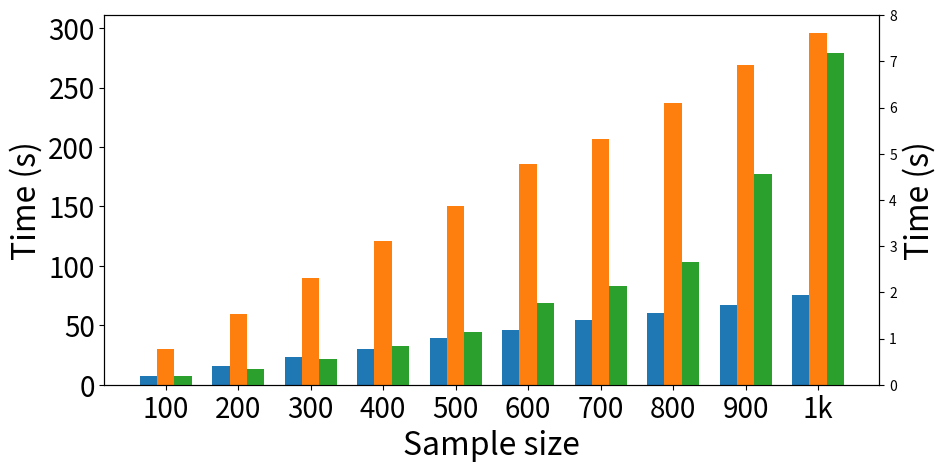

Here is the Python script that generated this plot: (Note: this script raises an exception after producing the figure.)
import matplotlib
matplotlib.rcParams['pdf.fonttype'] = 42
matplotlib.use('Agg')
import matplotlib.pyplot as plt
matplotlib.rcParams['pdf.fonttype'] = 42
matplotlib.rcParams['ps.fonttype'] = 42
import numpy as np

def numberToStr(n):
  mag = 0
  while n/1000>1:
    n = n/1000
    mag += 1
  substring = ""
  if mag==1:
    substring = 'k'
  elif mag==2:
    substring = 'm'
  return str(n)+substring

def drawQueryTimes():
  xList = ["100", "200", "300", "400", "500", "600", "700", "800", "900", "1000", "1100", "1200", "1300", "1400"]
  queryList = [0.301, 0.348, 0.437, 0.365, 0.381, 0.443, 0.464, 0.500, 1.689, 0.608, 3.596, 4.053, 82.309, 18.450]

  plt.bar(xList, queryList, color="blue")
  plt.xlabel("number of tuples")
  plt.ylabel("average time of provenance query")
  plt.show()


def drawQueryTimes_4():
  xList = ["100", "200", "300", "400", "500", "600", "700", "800", "900", "1000"]
  queryList = [0.162, 0.236, 0.447, 0.777, 1.216, 2.22, 2.18, 2.19, 1.03, 6.47]

  plt.bar(xList, queryList, color="blue")
  plt.xlabel("number of tuples")
  plt.ylabel("average time of provenance query")
  plt.show()


def drawQueryTimes_5():
  xList = ["100", "200", "300", "400", "500", "600", "700", "800", "900", "1000"]
  queryList = [0.126, 0.136, 0.216, 0.27, 0.364, 0.398, 0.623, 0.634, 0.712, 0.866]

  plt.bar(xList, queryList, color="blue")
  plt.xlabel("number of tuples")
  plt.ylabel("average time of provenance query")
  plt.show()


def drawMaintenanceTime_7():
  fig, ax = plt.subplots(figsize=(10, 6))
  ax2 = ax.twinx()
  xList = ["100", "200", "300", "400", "500", "600", "700", "800", "900", "1k"]
  queryList1 = [29.8, 59.1, 90.07, 120.8, 150.5, 186, 206.3, 237.3, 268.6, 296.1]
  queryList2 = [7.70942, 15.3306, 23.4762, 29.7336, 39.1901, 46.2846, 54.4626, 60.7309, 67.4802, 75.6743]
  queryList3 = [0.19584989227166277, 0.3430643559322034, 0.567240964669739, 0.8340344311926606, 1.1361911626139818,
                1.778336606980273, 2.1400285422960725, 2.665217135746606, 4.558864328335832, 7.186616805097452]
  x = np.arange(len(xList))
  w = 0.24
  lw = 0
  ax.bar(x-w, queryList2, w, label='Maintenance w/o provenance', color="tab:blue", edgecolor="black", linewidth=lw)
  ax.bar(x, queryList1, w, label='Maintenance with provenance', color="tab:orange", edgecolor="black", linewidth=lw)
  ax2.bar(x+w, queryList3, w, label="Provenance query", color="tab:green", edgecolor="black", linewidth=lw)
  box = ax.get_position()
  ax.set_position([box.x0, box.y0+box.height*0.1, box.width, box.height*0.8])

  fs1 = 23
  fs2 = 20
  ax.set_ylabel('Time (s)', fontsize=fs1)
  ax.set_yscale("linear")
  ax.set_xlabel('Sample size', fontsize=fs1)
  ax.set_xticks(x)
  ax.set_xticklabels(xList, fontsize=fs2)
  ax.set_yticks(list(range(0, 301, 50)))
  ax.set_yticklabels([str(ele) for ele in list(range(0, 301, 50))], fontsize=fs2)
  ax2.set_yticks(list(range(0, 9, 1)))
  ax2.set_ylabel("Time (s)", fontsize=fs1)
  ax2.set_yticklabels([str(ele) for ele in list(range(0, 8))], fontsize=fs2)
  fig.legend(fontsize=19, loc='upper center', bbox_to_anchor=(0.38,0.8),fancybox=True)
  ax.grid(axis='y')
  plt.savefig("./data/hypertext-class/sample7/images/maintain_query.pdf")


def drawQueryTimes_7():
  fig, ax = plt.subplots(figsize=(10,6))
  xList = ["100", "200", "300", "400", "500", "600", "700", "800", "900", "1k"]
  # queryList1 = [0.196, 0.343, 0.567, 0.834, 1.136, 1.778, 2.14, 2.66, 4.56, 7.18]
  queryList1 = [0.19584989227166277, 0.3430643559322034, 0.567240964669739, 0.8340344311926606, 1.1361911626139818,
                1.778336606980273, 2.1400285422960725, 2.665217135746606, 4.558864328335832, 7.186616805097452]
  # queryList2 = [0.274, 0.58, 0.94, 1.637, 2.174, 2.68, 3.2, 4.05, 5.3, 6.37]
  # queryList2 = [0.23808514354066984, 0.5371160580152672, 0.8954505701357466, 1.5968827611940297, 2.140646583703704,
  #               2.6401818698224853, 3.1556854452662724, 4.0063278197932055, 5.25113364844904, 6.307514858197933]
  # ql1 = np.array(queryList1)
  # ql2 = np.array(queryList2)
  # ql = (ql1+ql2)/2
  # queryList = list(ql)
  queryList = queryList1

  fs1 = 26
  fs2 = 20
  x = np.arange(len(xList))
  ax.bar(x, queryList, color="tab:green", width=0.6, edgecolor="black", linewidth=2)
  box = ax.get_position()
  ax.set_position([box.x0+box.width*0.05, box.y0+box.height*0.1, box.width, box.height*0.8])

  ax.set_xlabel("Sample size", fontsize=fs1)
  ax.set_xticks(x)
  ax.set_xticklabels(xList, fontsize=fs2)
  ax.set_ylabel("Time (s)", fontsize=fs1)
  yList = list(range(0, 9, 1))
  ax.set_yticks(yList)
  ax.set_yticklabels([str(ele) for ele in yList], fontsize=fs2)
  ax.set_yscale('linear')
  ax.grid(axis='y')
  plt.savefig("./data/hypertext-class/sample7/images/provenance_query.pdf")


def drawQueryTimes_11():
  xList = ["100", "200", "300", "400", "500", "600", "700", "800", "900", "1000"]
  # queryList1 = [0.196, 0.343, 0.567, 0.834, 1.136, 1.778, 2.14, 2.66, 4.56, 7.18]
  queryList1 = [1.2335028867924527, 2.126787842900302, 2.8515190150150147, 4.512209073463269, 6.081573559701492,
                7.675888536512668, 11.057172661218425, 13.53308026923077, 17.16496398522895, 31.19561526440177]
  # queryList2 = [0.274, 0.58, 0.94, 1.637, 2.174, 2.68, 3.2, 4.05, 5.3, 6.37]
  # queryList2 = [0.23808514354066984, 0.5371160580152672, 0.8954505701357466, 1.5968827611940297, 2.140646583703704,
  #               2.6401818698224853, 3.1556854452662724, 4.0063278197932055, 5.25113364844904, 6.307514858197933]
  # ql1 = np.array(queryList1)
  # ql2 = np.array(queryList2)
  # ql = (ql1+ql2)/2
  # queryList = list(ql)
  queryList = queryList1

  plt.bar(xList, queryList, width=0.3, color="blue")
  plt.xlabel("number of tuples")
  plt.ylabel("average time of provenance query")
  plt.show()


def drawProbQueryTimes_7():
  xList = ["100", "200", "300", "400", "500", "600", "700", "800", "900", "1000"]
  queryList = [0.0003, 0.0003, 0.0004, 0.0004, 0.0044, 0.0046, 0.0056, 0.0058, 0.0086, 0.0168]

  plt.bar(xList, queryList, color="blue")
  plt.xlabel("number of tuples")
  plt.ylabel("probability query time")
  plt.show()



def drawProbQueryTimes_7AVG():
  xList = ["100", "200", "300", "400", "500", "600", "700", "800", "900", "1000"]
  queryList = [9.44847775175644e-05, 0.00013946569343065694, 0.0002791524966261808, 0.0004687876802096986, 0.0007806840101522842, 0.0010874110718492344, 0.0012913897142857143, 0.0017384758698092031, 0.002800705573080968, 0.0061624632124352334]
  plt.bar(xList, queryList, color="blue")
  plt.xlabel("number of tuples")
  plt.ylabel("probability query time")
  plt.show()


def drawProbQueryTimes_7AVG_Logscale():
  ax = plt.subplot(111)
  xList = ["100", "200", "300", "400", "500", "600", "700", "800", "900", "1000"]
  queryList1 = [9.21943793911005e-05, 0.00014776058394160588, 0.00027945479082321117, 0.0004977667103538673, 0.0008124416243654811, 0.001099769140164896, 0.001604666285714281, 0.0017611257014590307, 0.002931464773922183, 0.006416753367875641]
  # queryList1 = [9.44847775175644e-05, 0.00013946569343065694, 0.0002791524966261808, 0.0004687876802096986, 0.0007806840101522842, 0.0010874110718492344, 0.0012913897142857143, 0.0017384758698092031, 0.002800705573080968, 0.0061624632124352334]
  queryList2 = [0.010655662763466042, 0.015650773722627746, 0.02869275708502028, 0.04739664875491479, 0.0729437956852791, 0.10779084098939927, 0.15211621714285697, 0.1646830179573512, 0.258714229232387, 0.536942683937824]
  # queryList2 = [0.095999131147541, 0.13945208905109488, 0.24944783130904186, 0.41301451245085186, 0.6425268667512689, 0.9123236230859836, 1.333311952, 1.4630163928170594, 2.2927532260778127, 4.74799883626943]
  x = np.arange(len(xList))
  w = 0.3
  ax.bar(x-0.5*w, queryList1, w, label='iterative', color='b')
  ax.bar(x+0.5*w, queryList2, w, label='sampling', color='r')
  ax.set_ylabel('Probability query time')
  # ax.set_yscale("log")
  ax.set_xlabel('sample size')
  ax.set_xticks(x)
  ax.set_xticklabels(xList)
  ax.legend()
  plt.show()


def drawProbQueryTimes_8AVG():
  xList = ["100", "200", "300", "400", "500", "600", "700", "800", "900", "1000"]
  queryList = [0.000104622009569378, 0.00015262409288824383, 0.00025469005102040813, 0.00043397136038186157, 0.0005348886337543054, 0.0005971962513781698, 0.0006366638115631691, 0.0010169098360655738, 0.001502379207920792, 0.0018038508287292817]
  plt.bar(xList, queryList, color="blue")
  plt.xlabel("number of tuples")
  plt.ylabel("probability query time")
  plt.show()


def drawInflQueryTimes_7():
  xList = ["100", "200", "300", "400", "500", "600", "700", "800", "900", "1000"]
  queryList = [0.0025, 0.0026, 0.006, 0.006, 0.39, 0.52, 0.74, 0.926, 1.736, 8.17]

  plt.bar(xList, queryList, color="blue")
  plt.xlabel("number of tuples")
  plt.ylabel("influence query time of all related tuples")
  plt.show()


def drawInflQueryTimes_7AVG():
  xList = ["100", "200", "300", "400", "500", "600", "700", "800", "900", "1000"]
  queryList = [0.00016599063231850116, 0.00025002773722627736, 0.00048640080971659917, 0.0008574796854521624, 0.0013845469543147207, 0.0019340989399293286, 0.002450624, 0.003119818181818182, 0.00518013880126183, 0.011620722279792745]

  plt.bar(xList, queryList, color="blue")
  plt.xlabel("number of tuples")
  plt.ylabel("influence query time of all related tuples")
  plt.show()


def drawInflQueryTimes_7AVG_equa():
  xList = ["100", "200", "300", "400", "500", "600", "700", "800", "900", "1000"]
  queryList = [0.0008745925058548009, 0.0008951445255474453, 0.0010676221322537113, 0.00139064875491481, 0.0022807677664974622, 0.0032176996466431094, 0.005587749714285715, 0.006172984287317621, 0.015330617245005259, 0.1047135274611399]

  plt.bar(xList, queryList, color="blue")
  plt.xlabel("number of tuples")
  plt.ylabel("influence query time of all related tuples")
  plt.show()


def drawInflQueryTimes_7AVG_Logscale():
  ax = plt.subplot(111)
  xList = ["100", "200", "300", "400", "500", "600", "700", "800", "900", "1000"]
  queryList1 = [0.00016599063231850116, 0.00025002773722627736, 0.00048640080971659917, 0.0008574796854521624, 0.0013845469543147207, 0.0019340989399293286, 0.002450624, 0.003119818181818182, 0.00518013880126183, 0.011620722279792745]
  # queryList2 = [0.0008745925058548009, 0.0008951445255474453, 0.0010676221322537113, 0.00139064875491481, 0.0022807677664974622, 0.0032176996466431094, 0.005587749714285715, 0.006172984287317621, 0.015330617245005259, 0.1047135274611399]
  # queryList2 = [0.0010785433255269322, 0.001183160583941605, 0.0012251417004048594, 0.0014627614678899077, 0.001631749999999998, 0.001915108362779739, 0.0025346582857142903, 0.0026178316498316483, 0.004002253417455311, 0.011812788601036281]
  # queryList2 = [0.000851231850117097, 0.0009633532846715341, 0.0009565883940620771, 0.0010794718217562258, 0.001320187817258885, 0.001468820965842167, 0.0018628857142857162, 0.0020209786756453384, 0.0030647686645636145, 0.009090883937823813]
  queryList2 = [1.623185011709595e-05, 2.3065693430656937e-05, 5.8993252361673106e-05, 0.00014281913499344622, 0.00032702411167512887, 0.0004985265017667858, 0.000887157714285712, 0.000968673400673398, 0.002207691903259727, 0.00862582383419686]

  x = np.arange(len(xList))
  w = 0.3
  ax.bar(x-0.5*w, queryList1, w, label='approx', color='b')
  ax.bar(x+0.5*w, queryList2, w, label='exact', color='r')
  ax.set_ylabel('Influence query time')
  # ax.set_yscale("log")
  ax.set_xlabel('sample size')
  ax.set_xticks(x)
  ax.set_xticklabels(xList)
  ax.legend()
  plt.show()


def drawInflQueryTimesDiff_7AVG_Logscale():
  ax = plt.subplot(111)
  xList = ["100", "200", "300", "400", "500", "600", "700", "800", "900", "1000"]
  queryList1 = [0.00016599063231850116, 0.00025002773722627736, 0.00048640080971659917, 0.0008574796854521624, 0.0013845469543147207, 0.0019340989399293286, 0.002450624, 0.003119818181818182, 0.00518013880126183, 0.011620722279792745]
  # queryList2 = [0.0008745925058548009, 0.0008951445255474453, 0.0010676221322537113, 0.00139064875491481, 0.0022807677664974622, 0.0032176996466431094, 0.005587749714285715, 0.006172984287317621, 0.015330617245005259, 0.1047135274611399]
  # queryList2 = [0.0010785433255269322, 0.001183160583941605, 0.0012251417004048594, 0.0014627614678899077, 0.001631749999999998, 0.001915108362779739, 0.0025346582857142903, 0.0026178316498316483, 0.004002253417455311, 0.011812788601036281]
  # queryList2 = [0.000851231850117097, 0.0009633532846715341, 0.0009565883940620771, 0.0010794718217562258, 0.001320187817258885, 0.001468820965842167, 0.0018628857142857162, 0.0020209786756453384, 0.0030647686645636145, 0.009090883937823813]
  queryList2 = [1.623185011709595e-05, 2.3065693430656937e-05, 5.8993252361673106e-05, 0.00014281913499344622, 0.00032702411167512887, 0.0004985265017667858, 0.000887157714285712, 0.000968673400673398, 0.002207691903259727, 0.00862582383419686]
  queryList = [ele1-ele2 for ele1, ele2 in zip(queryList1, queryList2)]

  plt.bar(xList, queryList, color="blue")
  plt.xlabel("number of tuples")
  plt.ylabel("influence query time of all related tuples")
  plt.show()


def drawInflQueryTimes_8AVG_Logscale():
  ax = plt.subplot(111)
  xList = ["100", "200", "300", "400", "500", "600", "700", "800", "900", "1000"]
  queryList1 = [0.00018817224880382776, 0.00028358925979680695, 0.00048099617346938775, 0.0007562613365155131, 0.0009523053960964409, 0.0010464454244762957, 0.0010977248394004285, 0.001843921106557377, 0.0027388465346534652, 0.0032127062615101287]
  queryList2 = [0.0008622966507177033, 0.0009067140783744556, 0.0009898354591836734, 0.0011177374701670643, 0.0011818805970149253, 0.0012453605292171996, 0.0012736573875803, 0.0024333237704918034, 0.005076008910891088, 0.006671186003683241]
  x = np.arange(len(xList))
  w = 0.3
  ax.bar(x-0.5*w, queryList1, w, label='approx', color='b')
  ax.bar(x+0.5*w, queryList2, w, label='exact', color='r')
  ax.set_ylabel('Influence query time')
  ax.set_yscale("log")
  ax.set_xlabel('sample size')
  ax.set_xticks(x)
  ax.set_xticklabels(xList)
  ax.legend()
  plt.show()


def drawTupleNumber_Logscale():
  ax = plt.subplot(111)
  xList = ["100", "200", "300", "400", "500", "600", "700", "800", "900", "1000"]
  queryList1 = [1.2014051522248244, 1.4496350364963504, 2.1417004048582995, 3.0235910878112713, 4.362944162436548, 5.730270906949352, 7.688, 7.927048260381594, 11.990536277602523, 22.56062176165803]
  queryList2 = [0.1617900351288056, 0.29600839753466873, 0.4953646528417818, 0.7535317385321101, 1.0699165395136778,
                1.6836761851289834, 2.0418132129909368, 2.5484677601809955, 4.498209130434782, 7.109328710644677]
  x = np.arange(len(xList))
  w = 0.3
  ax.bar(x-0.5*w, queryList1, w, label='tuple number', color='b')
  ax.bar(x+0.5*w, queryList2, w, label='prob query time', color='r')
  # ax.set_ylabel('Influence query time')
  ax.set_yscale("log")
  ax.set_xlabel('sample size')
  ax.set_xticks(x)
  ax.set_xticklabels(xList)
  ax.legend()
  plt.show()


def drawCliqueNumber_Logscale():
  ax = plt.subplot(111)
  xList = ["100", "200", "300", "400", "500", "600", "700", "800", "900", "1000"]
  queryList1 = [2.6955503512880563, 3.578102189781022, 5.89608636977058, 9.10878112712975, 13.605329949238579, 19.12603062426384, 27.806857142857144, 30.578002244668912, 46.19032597266036, 93.01036269430051]
  queryList2 = [0.00010991100702576098, 0.0001740175182481752, 0.00033010391363023006, 0.0006114652686762776, 0.0008949682741116748, 0.0012785170789163737, 0.0019138102857142885, 0.0020643322109988767, 0.003341485804416405, 0.00738495751295337]
  x = np.arange(len(xList))
  w = 0.3
  ax.bar(x-0.5*w, queryList1, w, label='approx', color='b')
  ax.bar(x+0.5*w, queryList2, w, label='exact', color='r')
  ax.set_ylabel('Influence query time')
  ax.set_yscale("log")
  ax.set_xlabel('sample size')
  ax.set_xticks(x)
  ax.set_xticklabels(xList)
  ax.legend()
  plt.show()


def drawTupleNumber_11_Logscale():
  ax = plt.subplot(111)
  xList = ["100", "200", "300", "400", "500", "600", "700", "800", "900", "1000"]
  queryList1 = [2.5849056603773586, 3.2642045454545454, 4.014844804318488, 5.136422136422136, 5.897149938042132, 6.141190198366394, 14.230936819172113, 17.97257383966245, 22.804554079696395, 24.391304347826086]
  queryList2 = [9.370020964360592e-05, 0.00018930113636363548, 0.0002717165991902844, 0.0004482277992277989, 0.0006381734820322162, 0.0006515472578763092, 0.0037706448801742916, 0.005627967299578072, 0.008833262808349144, 0.01018415818686402]
  x = np.arange(len(xList))
  w = 0.3
  ax.bar(x-0.5*w, queryList1, w, label='approx', color='b')
  ax.bar(x+0.5*w, queryList2, w, label='exact', color='r')
  ax.set_ylabel('Influence query time')
  ax.set_yscale("log")
  ax.set_xlabel('sample size')
  ax.set_xticks(x)
  ax.set_xticklabels(xList)
  ax.legend()
  plt.show()


def drawProbTimes():
  errors = ["1e-1", "1e-2", "1e-3", "1e-4", "1e-5", "1e-6", "1e-7"]
  iterations = [2, 7, 13, 20, 26, 33, 39]
  plt.bar(errors, iterations, color="blue")
  plt.xlabel("approx error")
  plt.ylabel("iterations to converge")
  plt.show()


def drawQueries():
  '''
  avg graph time: 0.0202991
  avg prob time: 0.010455
  avg approx time: nan
  avg influ time: 3.06145
  avg counter time: 3.05681

  avg graph time: 0.0204404
  avg prob time: 0.0102869
  avg approx time: 0.0556107
  avg influ time: 0.00423326
  avg counter time: 0.00450855
  '''

  fig, ax = plt.subplots(figsize=(10, 6))
  ax2 = ax.twinx()
  xList = ["100", "200", "300", "400", "500", "600", "700", "800", "900", "1k"]
  w = 0.36
  x = np.arange(len(xList))
  
  graph_times = [4, 5, 6, 7, 7, 8, 9, 8, 9, 10]
  ax.bar(x-0.5*w, graph_times, w, label='Graph query', color="tab:blue", edgecolor="black", linewidth=0)

  approx_times = [8, 8, 10, 20, 43, 100, 160, 206, 227, 301]
  ax.bar(x-0.5*w, approx_times, w, bottom=graph_times, color="tab:purple", label="Approx query", edgecolor="black", linewidth=0)

  # prob_times_before = [0, 0, 0, 0, 0, 0, 0, 0, 0, 10]

  influ_times = [0.02, 0.04, 0.08, 0.1, 0.3, 0.75, 1.0, 1.2, 1.8, 3.061]
  ax2.bar(x+0.5*w, influ_times, w, label='Influ query w/o approx query', color="tab:orange", hatch='++', edgecolor="black", linewidth=0)

  counter_times = [0.04, 0.1, 0.2, 0.45, 1, 1.9, 2.3, 3, 5.5, 9.061]
  ax2.bar(x+0.5*w, counter_times, w, bottom=influ_times, label='CFE query w/o approx query', color="tab:green", hatch='++', edgecolor="black", linewidth=0)
  
  influ_times_approx = [2, 4, 6, 8, 12, 16, 20, 30, 36, 41]
  ax.bar(x-0.5*w, influ_times_approx, w, bottom=[graph_times[i]+approx_times[i] for i in range(10)], label="Influ query with approx query", color="tab:orange", hatch='xx', edgecolor="black", linewidth=0)

  counter_times_approx = [4, 8, 12, 15, 24, 50, 56, 85, 100, 123]
  ax.bar(x-0.5*w, counter_times_approx, w, bottom=[graph_times[i]+approx_times[i]+influ_times_approx[i] for i in range(10)], label="CFE query with approx query", color="tab:green", hatch='xx', edgecolor="black", linewidth=0)
  
  box = ax.get_position()
  ax.set_position([box.x0, box.y0+box.height*0.1, box.width, box.height*0.8])

  fs1 = 24
  fs2 = 18
  ax.set_ylabel('Time (ms)', fontsize=fs1)
  ax.set_xlabel('Sample size', fontsize=fs1)
  ax2.set_ylabel("Time (s)", fontsize=fs1)
  ax2.set_ylim(0, 14)
  ax.set_xticks(x)
  ax.set_xticklabels(xList, fontsize=fs2)
  ax.set_ylim(0, 502)
  yList1 = list(range(0, 501, 40))
  ax.set_yticks(yList1)
  ax.set_yticklabels([str(ele) for ele in yList1], fontsize=fs2)
  yList2 = list(range(0, 14, 2))
  ax2.set_yticks(yList2)
  ax2.set_yticklabels([str(ele) for ele in yList2], fontsize=fs2)
  ax.set_yscale("linear")
  fig.legend(fontsize=16, ncol=1, loc='upper center', bbox_to_anchor=(0.35,0.8),fancybox=True)
  ax.grid(axis='y')
  plt.savefig("./data/hypertext-class/sample7/images/queries.pdf")


def drawApprox():
  fig, ax = plt.subplots(figsize=(10, 6))
  ax2 = ax.twinx()
  # xList = ["0.001", "0.002", "0.003", "0.004", "0.005", "0.006", "0.007", "0.008", "0.009", "0.01"]
  # cliques = [7.3, 6.36, 5.8, 5.6, 5.52, 5.26, 5.21, 5.15, 5.26, 3.57]
  # approx_time = [815, 733, 737, 584, 569, 541, 539, 542, 541, 269]
  # infl_time = [50, 43, 36, 40, 40, 37, 36, 39, 37, 19]
  # counter_time = [375, 350, 338, 377, 336, 337, 340, 337, 337, 168]
  # xList = ["0.001", "0.002", "0.004", "0.01"]
  # cliques = [7.3, 6.36, 5.6, 3.57]
  # approx_time = [815, 733, 584,269]
  # infl_time = [50, 43, 40, 19]
  # counter_time = [375, 350, 377, 168]

  # xList = ["0.001", "0.002", "0.003", "0.004", "0.005", "0.006", "0.007", "0.008", "0.009", "0.01"]
  # cliques = [6.08, 4.87, 4.31, 4.11, 3.88, 3.68, 3.61, 3.58, 3.49, 3.18]
  # approx_time = [816, 656, 559, 451, 377, 399, 344, 382, 402, 334]
  # infl_time = [25, 19, 19.2, 18.1, 18.5, 18.5, 16.6, 18, 19, 14]
  # counter_time = [319/2, 295/2, 278/2, 273/2, 282/2, 287/2, 263/2, 297/2, 311/2, 215/2]
  xList = ["0.0001", "0.001", "0.002", "0.003", "0.004", "0.005", "0.007","0.01"]
  cliques = [8.74, 6.08, 4.87, 4.31, 4.11, 3.88, 3.61, 3.18]
  approx_time = [1496, 816, 656, 559, 451, 377, 344, 334]
  infl_time = [51, 25, 19, 19.2, 18.1, 18.5, 16.6, 14]
  counter_time = [521/2, 319/2, 295/2, 278/2, 273/2, 282/2, 263/2, 215/2]
  x = np.arange(len(xList))
  w = 0.36
  lw = 2
  ax.bar(x-0.5*w, approx_time, w, label='Approx query', color="tab:purple", edgecolor="black", linewidth=lw)
  ax.bar(x+0.5*w, infl_time, w, label="Infl query", color="tab:orange", edgecolor="black", linewidth=lw)
  ax.bar(x+0.5*w, counter_time, w, bottom=infl_time, label="Cnt query", color="tab:green", edgecolor="black", linewidth=lw)
  ax2.plot(x, cliques, '^-', label="Clique number", color="tab:blue",  linewidth=lw, markersize=8)
  box = ax.get_position()
  ax.set_position([box.x0, box.y0+box.height*0.1, box.width, box.height*0.8])

  fs1 = 20
  fs2 = 16
  ax.set_xlabel('Sample size', fontsize=fs1)
  ax.set_xticks(x)
  ax.set_xticklabels(xList, fontsize=fs2)
  ax.set_ylabel('Time (ms)', fontsize=fs1)
  # ax.set_yscale("log")
  # ax.set_ylim(0, 1600)
  # yList1 = [0, 10, 100, 1000]
  # ax.set_yticks(yList1)
  # ax.set_yticklabels([str(ele) for ele in yList1], fontsize=fs2)
  ax.get_yaxis().set_major_formatter(matplotlib.ticker.ScalarFormatter())
  # ax2.set_ylim(0, 9)
  # ax2.set_yscale("log")
  ax2.set_ylabel("Clique number", fontsize=fs1)
  # ax2.set_yticklabels([str(ele) for ele in yList2], fontsize=fs2)
  ax2.get_yaxis().set_major_formatter(matplotlib.ticker.ScalarFormatter())
  yList2 = [3, 4, 5, 6, 7]
  ax2.set_yticks(yList2)
  fig.legend(fontsize=15, loc='upper center', bbox_to_anchor=(0.38,0.8),fancybox=True)
  ax.grid(axis='y')
  plt.savefig("./data/hypertext-class/sample7/images/approx.pdf")


def overallComparison():
  iters = [23, 37, 74, 83, 90, 39, 43, 43, 109, ]
  # alchemy_total = [1.04, 1.32, 1.68, 1.89, 2.09, 2.94, 2.67, 3.07, 3.1, ]
  alchemy_grounding = [148, 180, 184, 188, 204, 212, 304, 320, 356, 360]
  # alchemy_bp = [170, 220, 260, 340, 430, 480, 560, 760, 810, 960] # ms
  alchemy_bp = [95, 121*2, 131*3, 146*4, 154*5, 175*6, 187*7, 211*8, 229*9, 269*10]
  

  fig, ax = plt.subplots(figsize=(16, 8))
  ax2 = ax.twinx()
  xList = ["100", "200", "300", "400", "500", "600", "700", "800", "900", "1k"]
  w = 0.24
  x = np.arange(len(xList))

  # ax.bar(x-w, alchemy_bp, w, label='Probability Inference of Alchemy', color="crimson", edgecolor="black", linewidth=0, hatch='--', alpha=0.7)
  ax.plot(x, alchemy_bp, label='Total running time on Alchemy', marker="D", markersize=15, color="tab:orange", linewidth=3, alpha=0.7)
  
  # graph_times = [4, 5, 6, 7, 7, 8, 9, 8, 9, 10]
  # ax.bar(x, graph_times, w, label='Graph Query', color="tab:blue", edgecolor="black", linewidth=0, hatch='xx')

  approx_times = [8, 8, 10, 20, 43, 100, 160, 206, 227, 301]
  ax.bar(x-w/2, approx_times, w, color="tab:purple", label="Approx Subgraph Searching", linewidth=0, hatch='xx', alpha=0.7)

  # prob_times_before = [0, 0, 0, 0, 0, 0, 0, 0, 0, 10]

  influ_times = [0.02, 0.04, 0.08, 0.1, 0.3, 0.75, 1.0, 1.2, 1.8, 3.061]
  ax2.bar(x+w/2, influ_times, w, label='ICE w/o Approx Query', color="tab:orange", hatch='++', edgecolor="black", linewidth=0, alpha=0.7)

  counter_times = [0.04, 0.1, 0.2, 0.45, 1, 1.9, 2.3, 3, 5.5, 9.061]
  ax2.bar(x+w/2, counter_times, w, bottom=influ_times, label='CFE w/o Approx Query', color="tab:green", hatch='++', edgecolor="black", linewidth=0, alpha=0.7)
  
  influ_times_approx = [2, 4, 6, 8, 12, 16, 20, 30, 36, 41]
  ax.bar(x-w/2, influ_times_approx, w, bottom=approx_times, label="ICE w/ Approx Query", color="tab:orange", hatch='xx', edgecolor="black", linewidth=0, alpha=0.7)

  counter_times_approx = [4, 8, 12, 15, 24, 50, 56, 85, 100, 123]
  ax.bar(x-w/2, counter_times_approx, w, bottom=[approx_times[i]+influ_times_approx[i] for i in range(10)], label="CFE w/ Approx Query", color="tab:green", hatch='xx', edgecolor="black", linewidth=0, alpha=0.7)
  
  box = ax.get_position()

  fs1 = 24
  fs2 = 18
  ax.set_ylabel('Time (ms)', fontsize=fs1)
  ax.set_xlabel('Sample size', fontsize=fs1)
  ax2.set_ylabel("Time (s)", fontsize=fs1)
  ax2.set_ylim(0, 14)
  ax.set_xticks(x)
  ax.set_xticklabels(xList, fontsize=fs2)
  # ax.set_ylim(0, 1000)
  # yList1 = list(range(0, 1001, 200))
  # ax.set_yticks(yList1)
  # ax.set_yticklabels([str(ele) for ele in yList1], fontsize=fs2)
  yList2 = list(range(0, 14, 2))
  ax2.set_yticks(yList2)
  ax2.set_yticklabels([str(ele) for ele in yList2], fontsize=fs2)
  ax.set_yscale("linear")
  fig.legend(fontsize=20, ncol=1, loc='upper center', bbox_to_anchor=(0.26,0.98),fancybox=True)
  # ax.legend(fontsize=20)
  ax.grid(axis='y')
  # plt.tight_layout()
  plt.savefig("./data/hypertext-class/sample7/images/overall_3.pdf")


if __name__ == '__main__':
  # drawQueryTimes()
  # drawProbTimes()
  # drawQueryTimes_4()
  # drawQueryTimes_5()
  # drawQueryTimes_7()
  # drawQueryTimes_11()
  drawMaintenanceTime_7()
  # drawProbQueryTimes_7AVG()
  # drawProbQueryTimes_7AVG_Logscale()
  # drawProbQueryTimes_8AVG()
  # drawInflQueryTimes_7()
  # drawInflQueryTimes_7AVG()
  # drawInflQueryTimes_7AVG_equa()
  # drawInflQueryTimes_7AVG_Logscale()
  # drawInflQueryTimesDiff_7AVG_Logscale()
  # drawInflQueryTimes_8AVG_Logscale()
  # drawTupleNumber_Logscale()
  # drawTupleNumber_11_Logscale()

  # drawQueries()
  # drawApprox()
  overallComparison()
